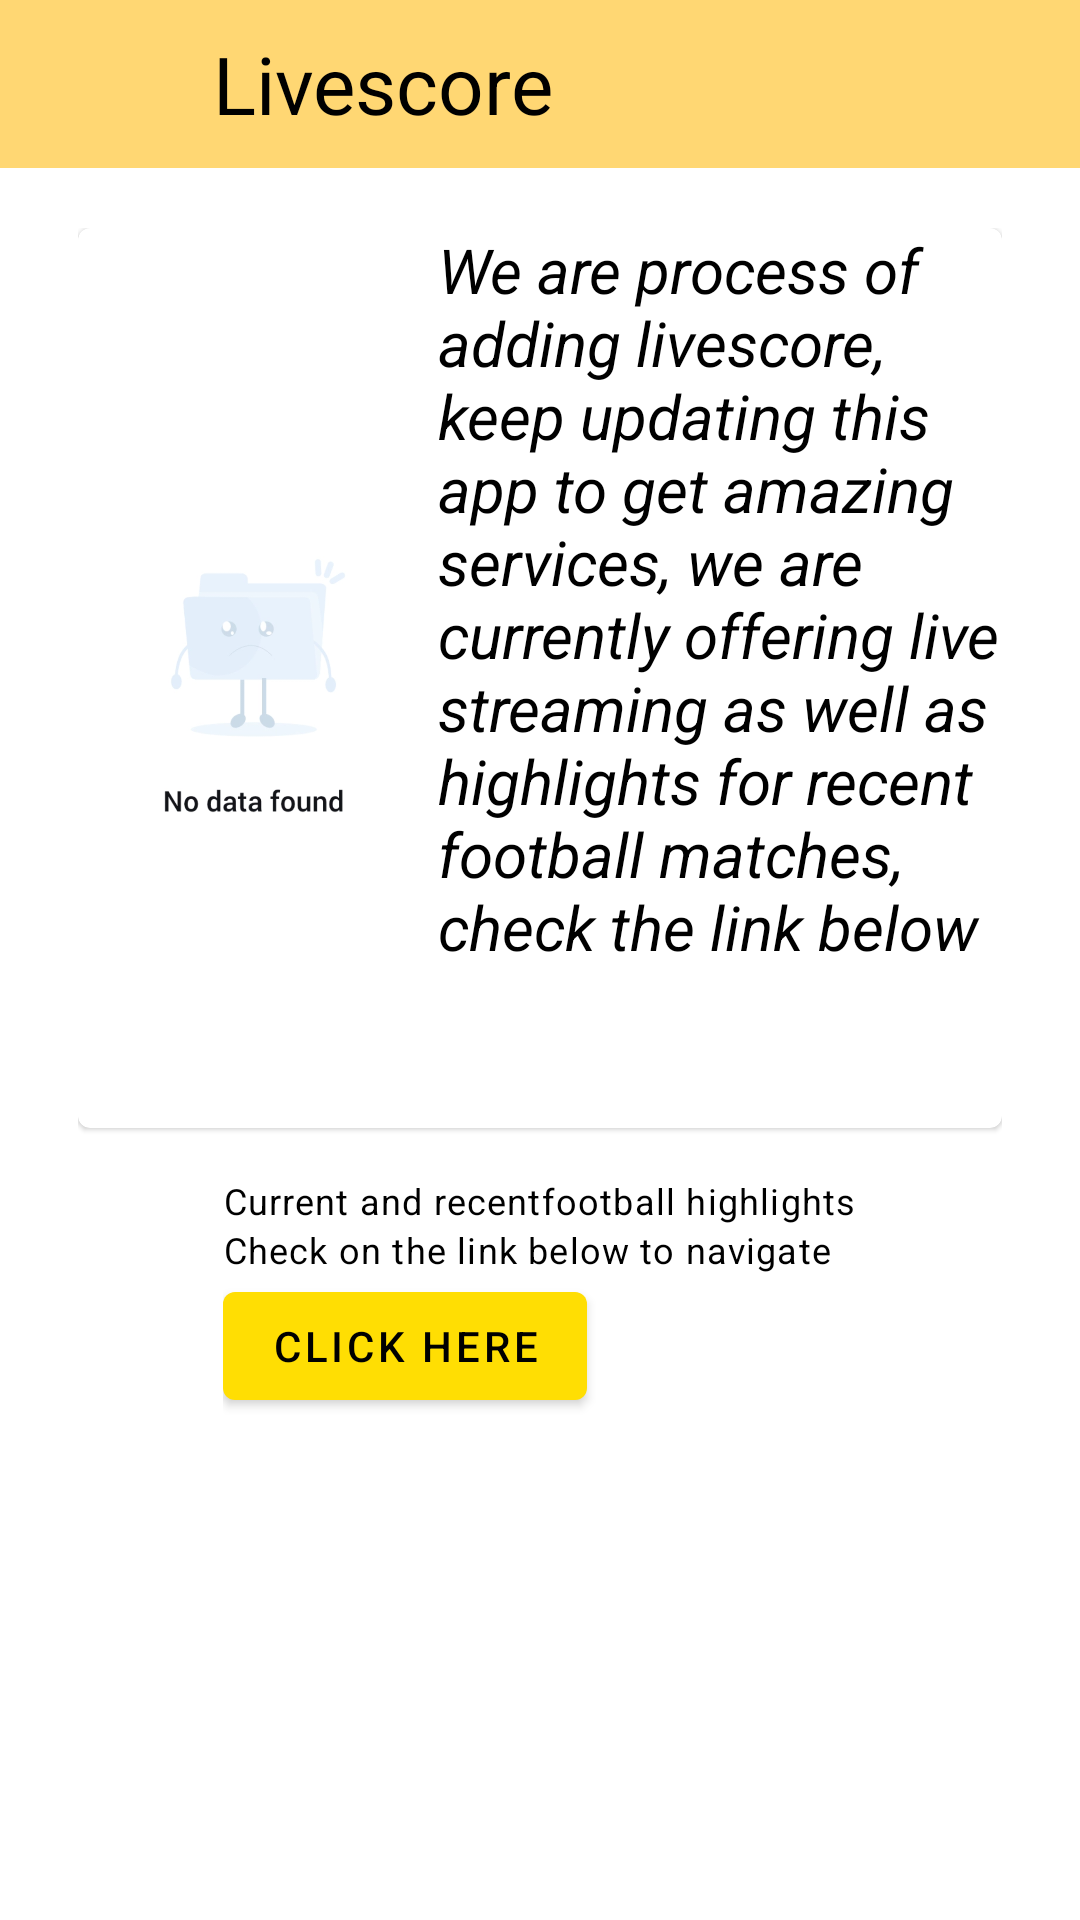

Layout XML and referenced resources for this Android screen:
<!-- AndroidManifest.xml: application theme Theme.StreamlivetvSoccerhd -->
<!-- res/layout/activity_up_coming_events.xml -->
<?xml version="1.0" encoding="utf-8"?>
<androidx.constraintlayout.widget.ConstraintLayout xmlns:android="http://schemas.android.com/apk/res/android"
    xmlns:app="http://schemas.android.com/apk/res-auto"
    xmlns:tools="http://schemas.android.com/tools"
    android:layout_width="match_parent"
    android:layout_height="match_parent"
    android:background="@color/secondaryLightColor"
    tools:context=".UpComingEvents">

    <LinearLayout
        android:id="@+id/linearb"
        android:layout_width="match_parent"
        android:layout_height="match_parent"
        android:orientation="vertical"
        app:layout_constraintTop_toTopOf="parent"
        tools:layout_editor_absoluteX="2dp">

    <RelativeLayout
        android:id="@+id/toolbar.main"
        android:layout_width="match_parent"
        android:layout_height="56dp"
        android:layout_alignParentTop="true"
        android:background="@color/primaryLightColor"
        android:minHeight="?attr/actionBarSize"
        app:layout_constraintEnd_toEndOf="parent"
        app:layout_constraintHorizontal_bias="0.0"
        app:layout_constraintStart_toStartOf="parent"
        app:layout_constraintTop_toTopOf="parent"
        app:layout_constraintVertical_bias="0.0"
        app:titleTextAppearance="?textAppearanceHeadline5">


        <com.google.android.material.textview.MaterialTextView
            android:layout_width="wrap_content"
            android:layout_height="match_parent"
            android:layout_alignParentEnd="true"
            android:layout_marginEnd="176dp"
            android:gravity="center"
            android:text="Livescore"
            android:textColor="@color/secondaryTextColor"
            android:textSize="13pt" />

    </RelativeLayout>
        <androidx.core.widget.NestedScrollView
            android:layout_width="match_parent"
            android:layout_height="match_parent"
            android:scrollbars="none">
        <LinearLayout
            android:layout_width="match_parent"
            android:layout_height="match_parent"
            android:orientation="vertical"
            android:gravity="center"
            android:layout_marginVertical="20dp"
            android:paddingHorizontal="10dp"
            android:layout_marginHorizontal="16dp"
            >
            <com.google.android.material.card.MaterialCardView
                android:layout_width="match_parent"
                android:layout_height="wrap_content"
                >
                <LinearLayout
                    android:layout_width="match_parent"
                    android:layout_height="match_parent"
                    android:orientation="horizontal"
                    >
                    <ImageView
                        android:layout_width="120dp"
                        android:layout_height="300dp"
                        android:src="@drawable/nodata"
                        />
                    <com.google.android.material.textview.MaterialTextView
                        android:layout_width="200dp"
                        android:layout_height="wrap_content"
                        android:text="@string/nodatc"
                        android:textColor="@color/primaryTextColor"
                        android:textSize="10pt"
                        android:textStyle="italic"
                        />

                </LinearLayout>

            </com.google.android.material.card.MaterialCardView>
            <LinearLayout
                android:layout_width="wrap_content"
                android:layout_height="wrap_content"
                android:orientation="vertical"
                android:paddingVertical="16dp"
                >
                <com.google.android.material.textview.MaterialTextView
                    android:layout_width="wrap_content"
                    android:layout_height="wrap_content"
                    android:text="Current and recentfootball highlights"
                    android:textAppearance="?textAppearanceCaption"
                    android:textColor="@color/secondaryTextColor"
                    />

                




                <com.google.android.material.textview.MaterialTextView
                    android:layout_width="wrap_content"
                    android:layout_height="wrap_content"
                    android:text="Check on the link below to navigate"
                    android:textAppearance="?textAppearanceCaption"
                    android:textColor="@color/primaryTextColor"
                    />
                <com.google.android.material.button.MaterialButton
                    android:id="@+id/morev"
                    android:layout_width="wrap_content"
                    android:layout_height="wrap_content"
                    android:textColor="@color/primaryTextColor"
                    android:text="Click here"
                    />

            </LinearLayout>


        </LinearLayout>
        </androidx.core.widget.NestedScrollView>
    </LinearLayout>

</androidx.constraintlayout.widget.ConstraintLayout>
<!-- resources referenced by this layout -->
<resources>
  <color name="primaryLightColor">#ffd773</color>
  <color name="primaryTextColor">#000000</color>
  <color name="secondaryLightColor">#ffffff</color>
  <color name="secondaryTextColor">#000000</color>
  <!-- drawable nodata: png bitmap (drawable, 65061 bytes) -->
  <string name="nodatc">We are process of adding livescore, keep updating this app to get amazing services, we are currently offering live streaming as well as highlights for recent football matches, check the link below</string>
  <style name="Theme.StreamlivetvSoccerhd" parent="Theme.MaterialComponents.Light.NoActionBar.Bridge">
          
          <item name="colorPrimary">@color/primaryColor</item>
          <item name="colorPrimaryVariant">@color/primaryDarkColor</item>
          <item name="colorOnPrimary">@color/primaryLightColor</item>
          
          <item name="colorSecondary">@color/secondaryColor</item>
          <item name="colorSecondaryVariant">@color/secondaryDarkColor</item>
          <item name="colorOnSecondary">@color/secondaryLightColor</item>
          
          <item name="android:statusBarColor" tools:targetApi="l">?attr/colorPrimaryVariant</item>
          
      </style>
  <color name="primaryColor">#ffde03</color>
  <color name="primaryDarkColor">#ffbd19</color>
  <color name="secondaryColor">#f5f5f5</color>
  <color name="secondaryDarkColor">#c2c2c2</color>
</resources>
